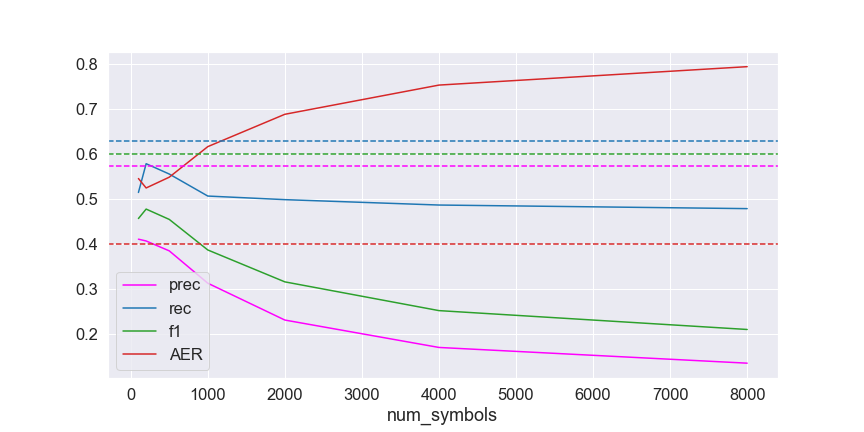

The data file committed next to this chart (first rows):
num_symbols, prec, rec, f1, AER
100, 0.41, 0.514, 0.456, 0.545
1000, 0.312, 0.506, 0.386, 0.616
200, 0.406, 0.578, 0.477, 0.524
2000, 0.23, 0.498, 0.315, 0.688
4000, 0.169, 0.486, 0.251, 0.753
500, 0.384, 0.555, 0.454, 0.548
8000, 0.134, 0.478, 0.209, 0.794
